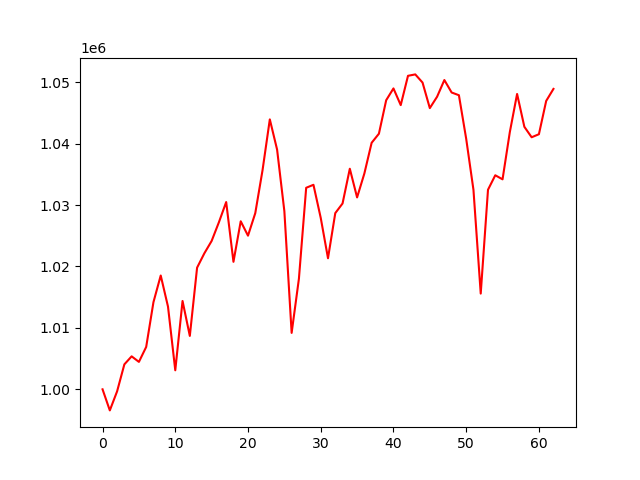

The data file committed next to this chart (first rows):
account_value, date, daily_return
1000000, 2021-04-06, 
996567, 2021-04-07, -0.003433
999666, 2021-04-08, 0.003109
1004063, 2021-04-09, 0.004398
1005368, 2021-04-12, 0.0013
1004464, 2021-04-13, -0.0008989
1006898, 2021-04-14, 0.002423
1014189, 2021-04-15, 0.007242
1018528, 2021-04-16, 0.004278
1013463, 2021-04-19, -0.004973
1003097, 2021-04-20, -0.01023
1014380, 2021-04-21, 0.01125
1008696, 2021-04-22, -0.005603
1019805, 2021-04-23, 0.01101
1022145, 2021-04-26, 0.002294
1024155, 2021-04-27, 0.001966
1027199, 2021-04-28, 0.002972
1030487, 2021-04-29, 0.003201
1020760, 2021-04-30, -0.00944
1027357, 2021-05-03, 0.006463
1025013, 2021-05-04, -0.002281
1028682, 2021-05-05, 0.003579
1035678, 2021-05-06, 0.006801
1043947, 2021-05-07, 0.007984
1039030, 2021-05-10, -0.00471
1029001, 2021-05-11, -0.009653
1009185, 2021-05-12, -0.01926
1017997, 2021-05-13, 0.008732
1032810, 2021-05-14, 0.01455
1033297, 2021-05-17, 0.0004708
1027915, 2021-05-18, -0.005208
1021338, 2021-05-19, -0.006398
1028685, 2021-05-20, 0.007193
1030252, 2021-05-21, 0.001523
1035911, 2021-05-24, 0.005492
1031241, 2021-05-25, -0.004508
1035138, 2021-05-26, 0.003779
1040136, 2021-05-27, 0.004828
1041613, 2021-05-28, 0.00142
1047065, 2021-06-01, 0.005234
1048986, 2021-06-02, 0.001835
1046270, 2021-06-03, -0.002589
1051041, 2021-06-04, 0.004559
1051270, 2021-06-07, 0.000218
1049940, 2021-06-08, -0.001265
1045781, 2021-06-09, -0.003962
1047635, 2021-06-10, 0.001773
1050353, 2021-06-11, 0.002595
1048322, 2021-06-14, -0.001934
1047881, 2021-06-15, -0.0004212
1040797, 2021-06-16, -0.00676
1032481, 2021-06-17, -0.00799
1015585, 2021-06-18, -0.01636
1032493, 2021-06-21, 0.01665
1034848, 2021-06-22, 0.002281
1034188, 2021-06-23, -0.0006381
1041870, 2021-06-24, 0.007428
1048085, 2021-06-25, 0.005965
1042739, 2021-06-28, -0.005101
1041036, 2021-06-29, -0.001633
... 3 more rows
